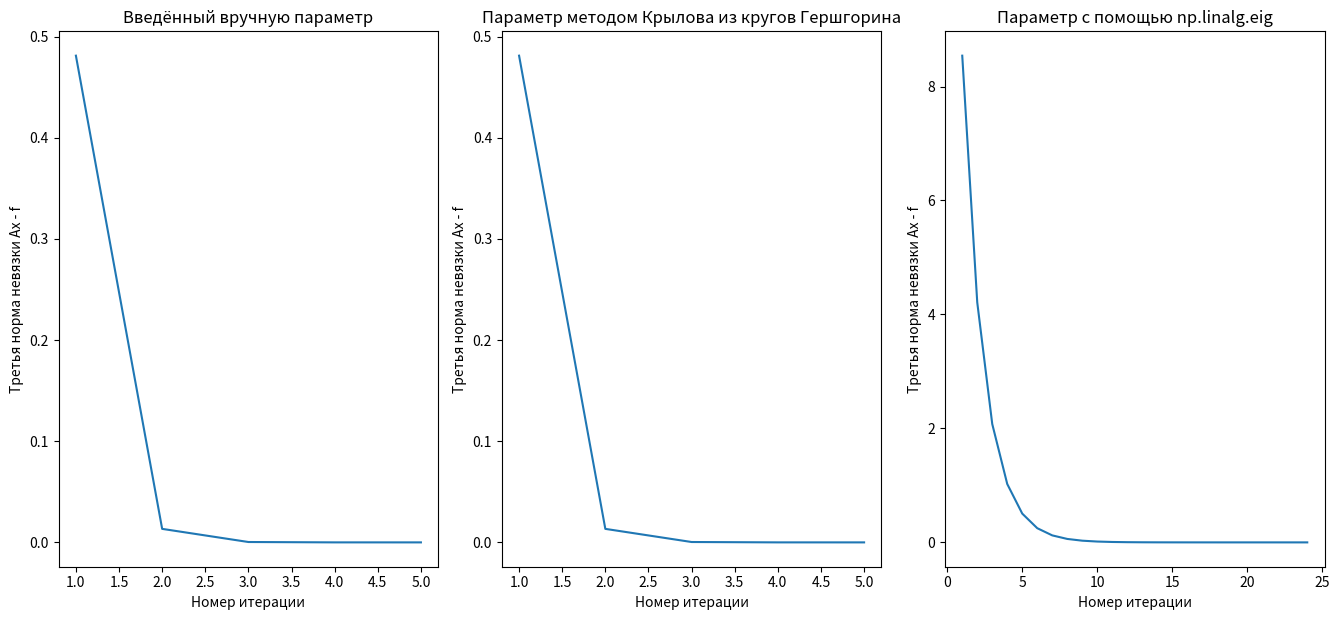

The matplotlib source for this figure:
# -*- coding: utf-8 -*-
import matplotlib.pyplot as plt
import numpy as np
import math

def main():
    n = 6
    A = np.zeros((n, n))
    tay = 1
    eps = 10**-6
    for i in range(n):
        A[i, i] = 2 + (1 / (n**2))
    for i in range(1, n):
        A[i, i - 1] = -1
    for i in range(n - 1):
        A[i, i + 1] = -1
    A[0, n - 1] = -1
    A[n - 1, 0] = -1
    f = np.zeros(n)
    for i in range(n):
        f[i] = (1 + (n**2)*((math.sin(math.pi / n))**2)) * math.sin((2 * math.pi * (i)) / n)
    global_solve(A, f, tay, eps)

def global_solve(A, f, tay, eps):
    zoom = False
    textx = False
    printx = True
    textn = False
    printn = True
    printxr = True
    xc = 4.2
    yc = 0.37
    xn = 2.5
    yn = 0.45
    xr = np.linalg.solve(A, f)
    if printxr:
        print("xr = ", end = '')
        print(xr)
        print()
    x, y = solve(A, f, tay, eps)
    n = norm(x - xr)
    if printx:
        print("x = ", end = '')
        print(x)
        print()
    if printn:
        print("norm = ", end = '')
        print(n)
        print()
    plt.figure(figsize = (13.5, 6.3))
    plt.subplot(1, 3, 1)
    plt.plot([int(i + 1) for i in range(len(y))], y)
    if textx:
        plt.text(xc, yc, "x = \n\n" + "\n".join([str(round(i, 2)) for i in x]))
    if textn:
        plt.text(xn, yn, "norm = " + str(round(n, 3)))
    plt.title("Введённый вручную параметр")
    plt.xlabel("Номер итерации")
    plt.ylabel("Третья норма невязки Ax - f")
    plt.tight_layout()
    tay = Gersh_Kr(A)
    x, y = solve(A, f, tay, eps)
    n = norm(x - xr)
    if printx:
        print("x = ", end = '')
        print(x)
        print()
    if printn:
        print("norm = ", end = '')
        print(n)
        print()
    plt.subplot(1, 3, 2)
    plt.plot([int(i + 1) for i in range(len(y))], y)
    if textx:
        plt.text(xc, yc, "x = \n\n" + "\n".join([str(round(i, 2)) for i in x]))
    if textn:
        plt.text(xn, yn, "norm = " + str(round(n, 3)))
    plt.title("Параметр методом Крылова из кругов Гершгорина")
    plt.xlabel("Номер итерации")
    plt.ylabel("Третья норма невязки Ax - f")
    plt.tight_layout()
    tay = by_numpy(A)
    x, y = solve(A, f, tay, eps)
    n = norm(x - xr)
    if printx:
        print("x = ", end = '')
        print(x)
        print()
    if printn:
        print("norm = ", end = '')
        print(n)
        print()
    plt.subplot(1, 3, 3)
    plt.plot([int(i + 1) for i in range(len(y))], y)
    if textx:
        plt.text(xc, yc, "x = \n\n" + "\n".join([str(round(i, 2)) for i in x]))
    if textn:
        plt.text(xn, yn, "norm = " + str(round(n, 3)))
    plt.title("Параметр с помощью np.linalg.eig")
    plt.xlabel("Номер итерации")
    plt.ylabel("Третья норма невязки Ax - f")
    plt.tight_layout()
    if zoom:
        try:
            plt.get_current_fig_manager().window.state('zoomed')
        except:
            print("\nОшибка при попытке развернуть графики на весь экран!")
    plt.show()

def solve(A, f, tay, eps):
    max_i = 10**5
    n = len(A)
    x = np.zeros(n)
    y = []
    nev = 0
    E = np.eye(n)
    for i in range(max_i):
        x = (E - tay * A).dot(x) + tay * f
        nev = norm(A.dot(x) - f)
        y.append(nev)
        if nev < eps:
            break
    return x, y

def Gersh_Kr(A):
    n = len(A)
    S = []
    r = 0
    for i in range(n):
        r = 0
        for j in range(n):
            if i == j:
                continue
            r += abs(A[i, j])
        S.append([A[i, i] - r, A[i, i] + r])
    print("Оценка собственных значений с помощью кругов Гершгорина:")
    for i in range(n):
        print("lambda " + str(i + 1) + " is in [" + str(S[i][0]) + "; " + str(S[i][1]) + "]")
    print()
    return 1

def by_numpy(A):
    l, _ = np.linalg.eig(A)
    t = 2 / (max(l) + min(l))
    return t

def norm(x):
    return math.sqrt(sum([abs(i)**2 for i in x]))

if __name__ == "__main__":
    main()
